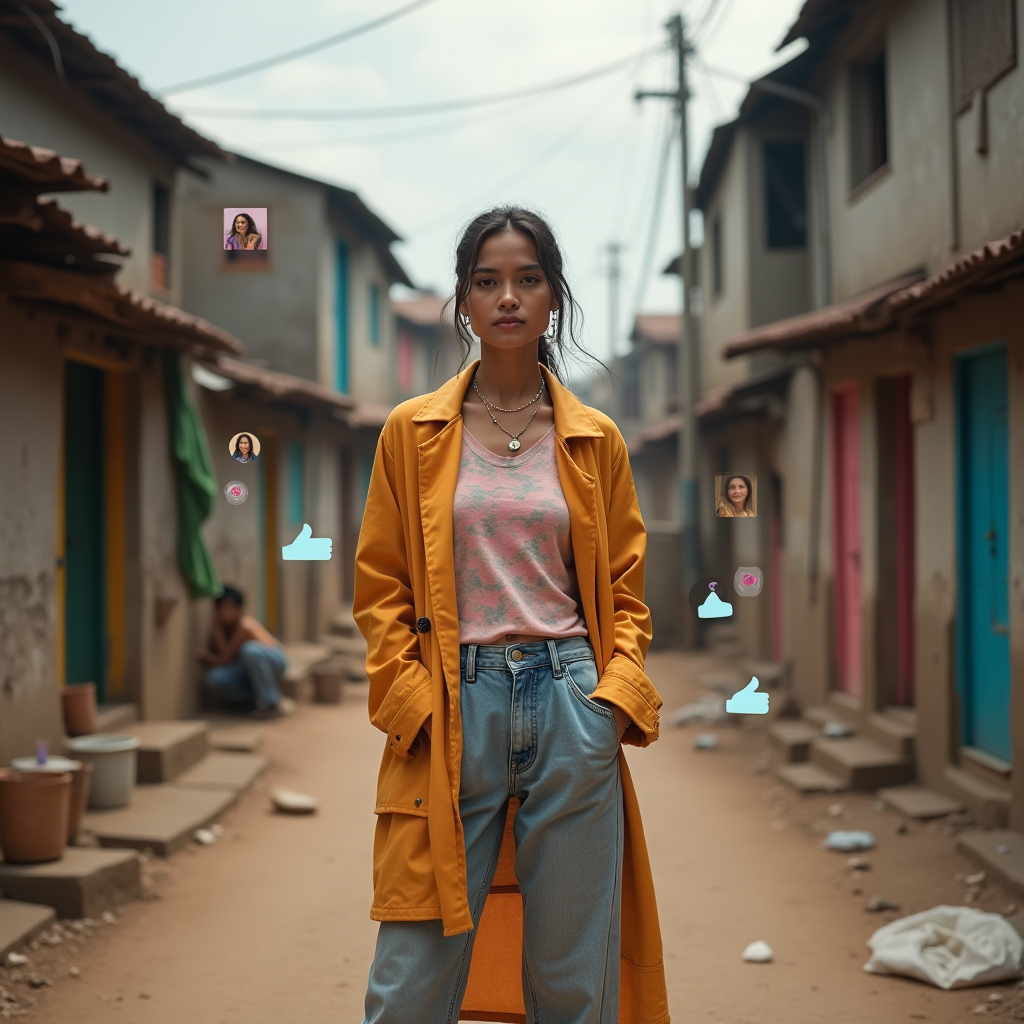
Generation parameters embedded in this image by ComfyUI (PNG 'prompt' text chunk: the API-format workflow graph, JSON):
{"5":{"inputs":{"width":1024,"height":1024,"batch_size":1},"class_type":"EmptyLatentImage"},"6":{"inputs":{"text":"\"Generate an image of a stylish, real-life Instagram influencer standing confidently in a slum area. The person is dressed in modern, trendy clothing that stands out against the backdrop of an urban, gritty environment. The scene captures the raw, authentic energy of a slum, with small homes, narrow streets, and a vibrant community in the background. The influencer is engaging with their virtual followers, subtly integrated with floating comments and likes around them, while remaining the focal point of the image. The color scheme should feel natural and muted, with earth tones, yet contrasted by the influencer’s bright and fashionable look.\"white woman, india","clip":["11",0]},"class_type":"CLIPTextEncode"},"8":{"inputs":{"samples":["13",0],"vae":["10",0]},"class_type":"VAEDecode"},"9":{"inputs":{"filename_prefix":"ComfyUI","images":["8",0]},"class_type":"SaveImage"},"10":{"inputs":{"vae_name":"ae.safetensors"},"class_type":"VAELoader"},"11":{"inputs":{"clip_name1":"clip_l.safetensors","clip_name2":"t5xxl_fp8_e4m3fn.safetensors","type":"flux"},"class_type":"DualCLIPLoader"},"12":{"inputs":{"unet_name":"flux1-dev-fp8-e4m3fn.safetensors","weight_dtype":"fp8_e4m3fn"},"class_type":"UNETLoader"},"13":{"inputs":{"noise":["25",0],"guider":["22",0],"sampler":["16",0],"sigmas":["17",0],"latent_image":["5",0]},"class_type":"SamplerCustomAdvanced"},"16":{"inputs":{"sampler_name":"euler"},"class_type":"KSamplerSelect"},"17":{"inputs":{"scheduler":"simple","steps":20,"denoise":1.0,"model":["12",0]},"class_type":"BasicScheduler"},"22":{"inputs":{"model":["12",0],"conditioning":["6",0]},"class_type":"BasicGuider"},"25":{"inputs":{"noise_seed":459145369993727},"class_type":"RandomNoise"}}